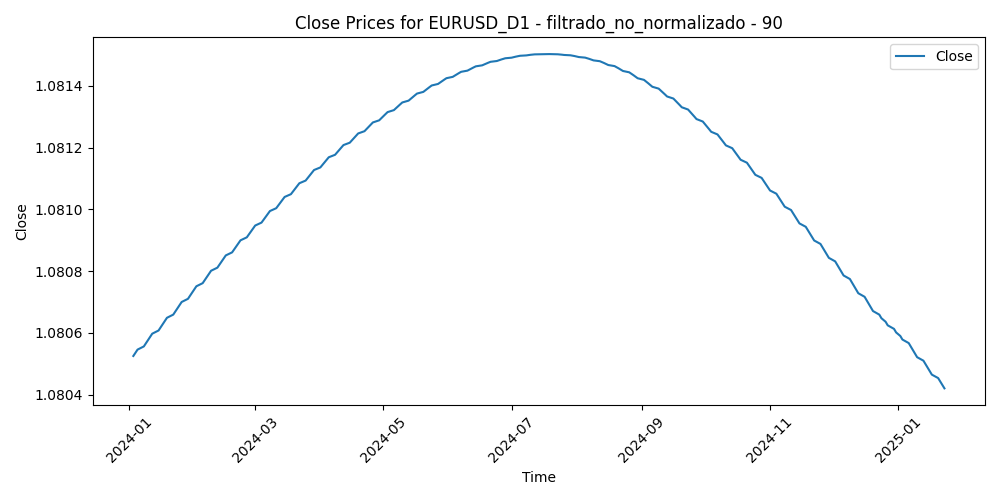

Source data for this figure (header and first rows):
Time, Close, Volume, diferencia_media_90
2024-01-03, 1.081, 59091, -0.01746
2024-01-04, 1.081, 53045, -0.01977
2024-01-05, 1.081, 63988, -0.01931
2024-01-08, 1.081, 50507, -0.02008
2024-01-09, 1.081, 53646, -0.01799
2024-01-10, 1.081, 45594, -0.02195
2024-01-11, 1.081, 62606, -0.02174
2024-01-12, 1.081, 54496, -0.01918
2024-01-15, 1.081, 33464, -0.0189
2024-01-16, 1.081, 64174, -0.01119
2024-01-17, 1.081, 57319, -0.01172
2024-01-18, 1.081, 55901, -0.01096
2024-01-19, 1.081, 47917, -0.0129
2024-01-22, 1.081, 51753, -0.0112
2024-01-23, 1.081, 55062, -0.008092
2024-01-24, 1.081, 65615, -0.01097
2024-01-25, 1.081, 64028, -0.006913
2024-01-26, 1.081, 57805, -0.007597
2024-01-29, 1.081, 51991, -0.005255
2024-01-30, 1.081, 59426, -0.006254
2024-01-31, 1.081, 86370, -0.003213
2024-02-01, 1.081, 82897, -0.008329
2024-02-02, 1.081, 67739, 0.000437
2024-02-05, 1.081, 64172, 0.005153
2024-02-06, 1.081, 62450, 0.004184
2024-02-07, 1.081, 59916, 0.002632
2024-02-08, 1.081, 55783, 0.002479
2024-02-09, 1.081, 56754, 0.002052
2024-02-12, 1.081, 43521, 0.003677
2024-02-13, 1.081, 59569, 0.01007
2024-02-14, 1.081, 56325, 0.008394
2024-02-15, 1.081, 54708, 0.00412
2024-02-16, 1.081, 55480, 0.003885
2024-02-19, 1.081, 34454, 0.004042
2024-02-20, 1.081, 59909, 0.001344
2024-02-21, 1.081, 60031, 0.000453
2024-02-22, 1.081, 62852, 0.0003971
2024-02-23, 1.081, 61061, 0.0009132
2024-02-26, 1.081, 49064, -0.001828
2024-02-27, 1.081, 52845, -0.0009197
2024-02-28, 1.081, 56983, -8.066666666661781e-05
2024-02-29, 1.081, 77135, 0.003517
2024-03-01, 1.081, 65475, 0.0003016
2024-03-04, 1.081, 54431, -0.0009232
2024-03-05, 1.081, 58546, -0.0006903
2024-03-06, 1.081, 65506, -0.004605
2024-03-07, 1.081, 63349, -0.009122
2024-03-08, 1.081, 72550, -0.007673
2024-03-11, 1.081, 68613, -0.006087
2024-03-12, 1.081, 72206, -0.005955
2024-03-13, 1.081, 62260, -0.007879
2024-03-14, 1.081, 66546, -0.001244
2024-03-15, 1.081, 63023, -0.001347
2024-03-18, 1.081, 49306, 0.0003299
2024-03-19, 1.081, 68039, 0.001181
2024-03-20, 1.081, 65146, -0.004211
2024-03-21, 1.081, 78478, 0.001998
2024-03-22, 1.081, 61660, 0.007115
2024-03-25, 1.081, 47920, 0.004177
2024-03-26, 1.081, 55189, 0.004696
... 215 more rows
